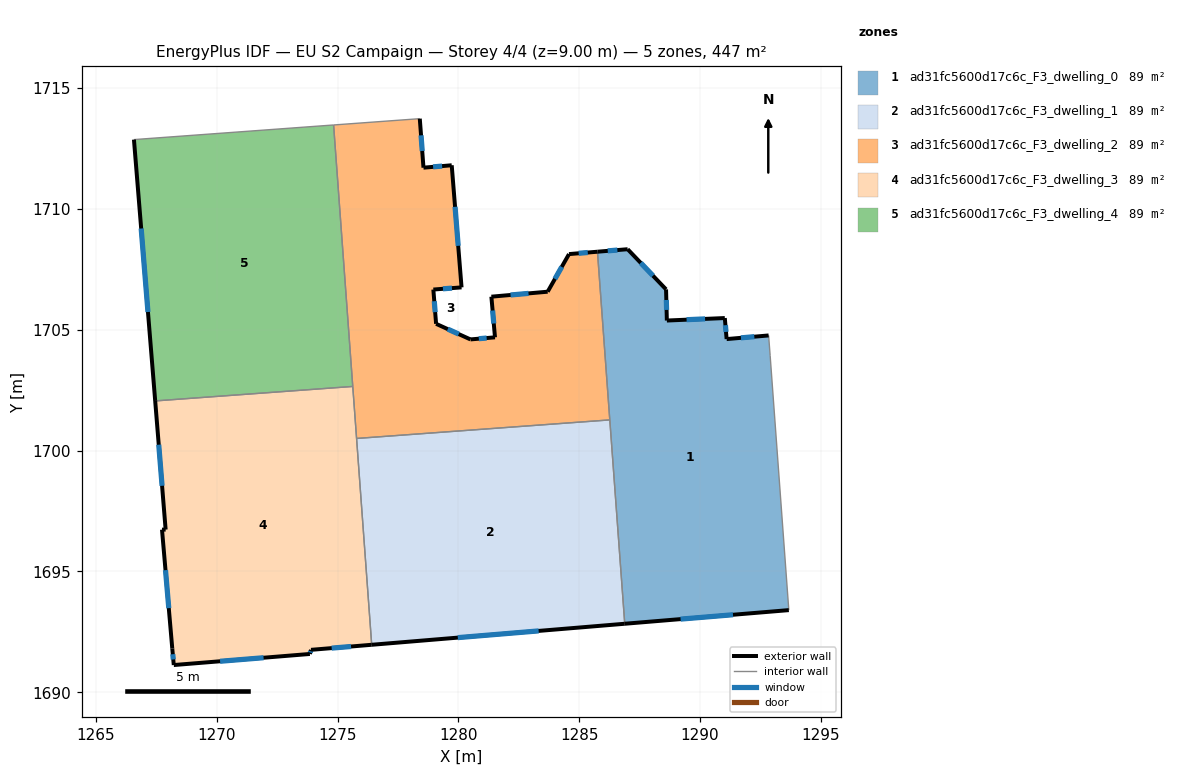
=== STOREY PLAN SPEC (per zone: floor XY polygon, exterior-wall plan segments, windows/doors) ===
zone 1: ad31fc5600d17c6c_F3_dwelling_0  (89.4 m²)
  floor: (1292.83, 1704.76) (1292.90, 1703.93) (1293.67, 1693.40) (1286.88, 1692.84) (1285.75, 1708.23) (1287.00, 1708.33) (1288.59, 1706.67) (1288.62, 1705.38) (1291.02, 1705.48) (1291.10, 1704.61)
  exterior wall: (1291.02, 1705.48) – (1288.62, 1705.38)  [2.4 m]
    window: (1290.21, 1705.45) – (1289.44, 1705.42)  [0.7 m²]
  exterior wall: (1291.10, 1704.61) – (1291.02, 1705.48)  [0.9 m]
    window: (1291.07, 1704.91) – (1291.05, 1705.19)  [0.3 m²]
  exterior wall: (1292.83, 1704.76) – (1291.10, 1704.61)  [1.7 m]
    window: (1292.24, 1704.71) – (1291.69, 1704.67)  [0.5 m²]
  exterior wall: (1286.88, 1692.84) – (1293.67, 1693.40)  [6.8 m]
    window: (1289.19, 1693.03) – (1291.36, 1693.21)  [2.1 m²]
  exterior wall: (1287.00, 1708.33) – (1285.75, 1708.23)  [1.3 m]
    window: (1286.58, 1708.30) – (1286.18, 1708.26)  [0.4 m²]
  exterior wall: (1288.59, 1706.67) – (1287.00, 1708.33)  [2.3 m]
    window: (1288.05, 1707.24) – (1287.54, 1707.77)  [0.7 m²]
  exterior wall: (1288.62, 1705.38) – (1288.59, 1706.67)  [1.3 m]
    window: (1288.61, 1705.82) – (1288.60, 1706.23)  [0.4 m²]
  interior walls: 4
zone 2: ad31fc5600d17c6c_F3_dwelling_1  (89.4 m²)
  floor: (1286.26, 1701.27) (1286.88, 1692.84) (1276.41, 1691.97) (1275.79, 1700.50)
  exterior wall: (1276.41, 1691.97) – (1286.88, 1692.84)  [10.5 m]
    window: (1279.98, 1692.26) – (1283.32, 1692.54)  [3.2 m²]
  interior walls: 3
zone 3: ad31fc5600d17c6c_F3_dwelling_2  (89.4 m²)
  floor: (1285.75, 1708.23) (1286.26, 1701.27) (1275.79, 1700.50) (1274.84, 1713.47) (1278.40, 1713.73) (1278.56, 1711.71) (1279.72, 1711.80) (1280.13, 1706.75) (1278.96, 1706.66) (1279.08, 1705.25) (1280.50, 1704.60) (1281.52, 1704.69) (1281.36, 1706.37) (1283.69, 1706.57) (1284.58, 1708.13)
  exterior wall: (1280.50, 1704.60) – (1279.08, 1705.25)  [1.6 m]
    window: (1280.02, 1704.82) – (1279.56, 1705.03)  [0.5 m²]
  exterior wall: (1281.52, 1704.69) – (1280.50, 1704.60)  [1.0 m]
    window: (1281.17, 1704.66) – (1280.84, 1704.63)  [0.3 m²]
  exterior wall: (1281.36, 1706.37) – (1281.52, 1704.69)  [1.7 m]
    window: (1281.42, 1705.80) – (1281.46, 1705.26)  [0.5 m²]
  exterior wall: (1283.69, 1706.57) – (1281.36, 1706.37)  [2.3 m]
    window: (1282.90, 1706.50) – (1282.16, 1706.44)  [0.7 m²]
  exterior wall: (1284.58, 1708.13) – (1283.69, 1706.57)  [1.8 m]
    window: (1284.28, 1707.60) – (1283.99, 1707.10)  [0.5 m²]
  exterior wall: (1285.75, 1708.23) – (1284.58, 1708.13)  [1.2 m]
    window: (1285.35, 1708.19) – (1284.98, 1708.16)  [0.4 m²]
  exterior wall: (1278.56, 1711.71) – (1278.40, 1713.73)  [2.0 m]
    window: (1278.50, 1712.40) – (1278.46, 1713.04)  [0.6 m²]
  exterior wall: (1279.72, 1711.80) – (1278.56, 1711.71)  [1.2 m]
    window: (1279.33, 1711.77) – (1278.95, 1711.74)  [0.4 m²]
  exterior wall: (1280.13, 1706.75) – (1279.72, 1711.80)  [5.1 m]
    window: (1279.99, 1708.47) – (1279.86, 1710.09)  [1.6 m²]
  exterior wall: (1278.96, 1706.66) – (1280.13, 1706.75)  [1.2 m]
    window: (1279.36, 1706.69) – (1279.73, 1706.72)  [0.4 m²]
  exterior wall: (1279.08, 1705.25) – (1278.96, 1706.66)  [1.4 m]
    window: (1279.04, 1705.73) – (1279.00, 1706.18)  [0.4 m²]
  interior walls: 5
zone 4: ad31fc5600d17c6c_F3_dwelling_3  (89.4 m²)
  floor: (1275.63, 1702.65) (1276.41, 1691.97) (1273.90, 1691.76) (1273.86, 1691.59) (1268.22, 1691.13) (1268.16, 1691.81) (1267.74, 1696.73) (1267.89, 1696.73) (1267.46, 1702.05)
  exterior wall: (1268.16, 1691.81) – (1268.22, 1691.13)  [0.7 m]
    window: (1268.18, 1691.58) – (1268.20, 1691.36)  [0.2 m²]
  exterior wall: (1267.74, 1696.73) – (1268.16, 1691.81)  [4.9 m]
    window: (1267.88, 1695.05) – (1268.02, 1693.48)  [1.5 m²]
  exterior wall: (1267.89, 1696.73) – (1267.74, 1696.73)  [0.2 m]
  exterior wall: (1267.46, 1702.05) – (1267.89, 1696.73)  [5.3 m]
    window: (1267.60, 1700.24) – (1267.74, 1698.54)  [1.6 m²]
  exterior wall: (1273.90, 1691.76) – (1276.41, 1691.97)  [2.5 m]
    window: (1274.76, 1691.83) – (1275.56, 1691.89)  [0.8 m²]
  exterior wall: (1273.86, 1691.59) – (1273.90, 1691.76)  [0.2 m]
    window: (1273.87, 1691.64) – (1273.89, 1691.70)  [0.1 m²]
  exterior wall: (1268.22, 1691.13) – (1273.86, 1691.59)  [5.6 m]
    window: (1270.14, 1691.28) – (1271.94, 1691.43)  [1.7 m²]
  interior walls: 3
zone 5: ad31fc5600d17c6c_F3_dwelling_4  (89.4 m²)
  floor: (1274.84, 1713.47) (1275.63, 1702.65) (1267.46, 1702.05) (1266.58, 1712.87)
  exterior wall: (1266.58, 1712.87) – (1267.46, 1702.05)  [10.8 m]
    window: (1266.88, 1709.19) – (1267.16, 1705.73)  [3.3 m²]
  interior walls: 3

=== DERIVED (storey summary) ===
Building: EU S2 Campaign
Storey: 4 of 4  (floor level z = 9.00 m)
Storey gross floor area: 446.9 m²
Zones on this storey: 5
  - ad31fc5600d17c6c_F3_dwelling_0: floor 89.4 m²; exterior wall 16.7 m (50.0 m²); 7 window(s) 5.1 m²; WWR 10.2%
  - ad31fc5600d17c6c_F3_dwelling_1: floor 89.4 m²; exterior wall 10.5 m (31.5 m²); 1 window(s) 3.2 m²; WWR 10.2%
  - ad31fc5600d17c6c_F3_dwelling_2: floor 89.4 m²; exterior wall 20.4 m (61.3 m²); 11 window(s) 6.3 m²; WWR 10.2%
  - ad31fc5600d17c6c_F3_dwelling_3: floor 89.4 m²; exterior wall 19.5 m (58.4 m²); 6 window(s) 5.9 m²; WWR 10.1%
  - ad31fc5600d17c6c_F3_dwelling_4: floor 89.4 m²; exterior wall 10.8 m (32.5 m²); 1 window(s) 3.3 m²; WWR 10.2%
Zone adjacency (shared interzone walls):
  - ad31fc5600d17c6c_F3_dwelling_0 ↔ ad31fc5600d17c6c_F3_dwelling_1
  - ad31fc5600d17c6c_F3_dwelling_0 ↔ ad31fc5600d17c6c_F3_dwelling_2
  - ad31fc5600d17c6c_F3_dwelling_1 ↔ ad31fc5600d17c6c_F3_dwelling_2
  - ad31fc5600d17c6c_F3_dwelling_1 ↔ ad31fc5600d17c6c_F3_dwelling_3
  - ad31fc5600d17c6c_F3_dwelling_2 ↔ ad31fc5600d17c6c_F3_dwelling_3
  - ad31fc5600d17c6c_F3_dwelling_2 ↔ ad31fc5600d17c6c_F3_dwelling_4
  - ad31fc5600d17c6c_F3_dwelling_3 ↔ ad31fc5600d17c6c_F3_dwelling_4